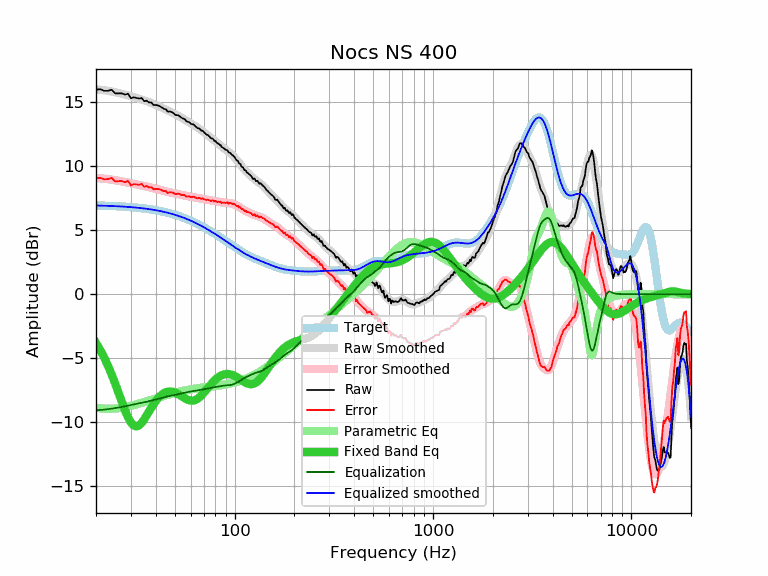

Data behind this chart, as committed beside it:
frequency, raw, error, smoothed, error_smoothed, equalization, parametric_eq, equalized_raw, equalized_smoothed, target
20, 16.00, 9.07, 16.02, 9.09, -9.09, -3.82, 6.91, 6.93, 6.93
21, 16.02, 9.10, 15.98, 9.06, -9.06, -4.37, 6.96, 6.92, 6.92
22, 15.90, 8.98, 15.94, 9.03, -9.03, -4.97, 6.87, 6.91, 6.91
23, 15.90, 9.00, 15.90, 8.99, -8.99, -5.61, 6.91, 6.90, 6.90
24, 15.98, 9.09, 15.85, 8.95, -8.95, -6.29, 7.03, 6.89, 6.89
25, 15.70, 8.82, 15.79, 8.91, -8.91, -7.01, 6.79, 6.88, 6.88
26, 15.70, 8.83, 15.73, 8.86, -8.86, -7.73, 6.83, 6.87, 6.87
27, 15.70, 8.85, 15.67, 8.82, -8.82, -8.43, 6.88, 6.85, 6.85
28, 15.60, 8.76, 15.60, 8.77, -8.77, -9.08, 6.83, 6.84, 6.84
29, 15.67, 8.85, 15.54, 8.72, -8.72, -9.63, 6.95, 6.82, 6.82
30, 15.31, 8.51, 15.47, 8.67, -8.67, -10.04, 6.64, 6.80, 6.80
31, 15.39, 8.60, 15.41, 8.63, -8.63, -10.28, 6.76, 6.78, 6.78
32, 15.34, 8.57, 15.35, 8.58, -8.58, -10.34, 6.76, 6.76, 6.76
33, 15.29, 8.55, 15.28, 8.54, -8.54, -10.26, 6.75, 6.74, 6.74
34, 15.34, 8.62, 15.22, 8.50, -8.50, -10.06, 6.84, 6.72, 6.72
35, 15.09, 8.39, 15.16, 8.46, -8.46, -9.79, 6.63, 6.70, 6.70
36, 15.13, 8.46, 15.09, 8.41, -8.41, -9.48, 6.71, 6.67, 6.67
37, 14.99, 8.34, 15.02, 8.37, -8.37, -9.17, 6.62, 6.65, 6.65
38, 14.99, 8.37, 14.95, 8.33, -8.33, -8.88, 6.66, 6.62, 6.62
39, 14.79, 8.20, 14.87, 8.28, -8.28, -8.60, 6.51, 6.59, 6.59
40, 14.79, 8.23, 14.80, 8.24, -8.24, -8.36, 6.55, 6.56, 6.56
41, 14.76, 8.23, 14.73, 8.19, -8.19, -8.16, 6.57, 6.53, 6.53
42, 14.69, 8.19, 14.65, 8.15, -8.15, -7.98, 6.54, 6.50, 6.50
43, 14.59, 8.12, 14.58, 8.11, -8.11, -7.85, 6.48, 6.47, 6.47
44, 14.49, 8.05, 14.50, 8.07, -8.07, -7.74, 6.42, 6.43, 6.43
45, 14.46, 8.06, 14.43, 8.03, -8.03, -7.67, 6.43, 6.40, 6.40
46, 14.27, 7.91, 14.36, 7.99, -7.99, -7.63, 6.28, 6.36, 6.36
47, 14.29, 7.96, 14.28, 7.96, -7.96, -7.61, 6.33, 6.33, 6.33
48, 14.24, 7.95, 14.22, 7.93, -7.93, -7.62, 6.31, 6.29, 6.29
49, 14.18, 7.93, 14.15, 7.90, -7.90, -7.65, 6.28, 6.25, 6.25
50, 14.04, 7.83, 14.08, 7.87, -7.87, -7.69, 6.17, 6.21, 6.21
51, 13.99, 7.82, 14.01, 7.85, -7.85, -7.75, 6.14, 6.16, 6.16
52, 13.99, 7.87, 13.94, 7.82, -7.82, -7.82, 6.17, 6.12, 6.12
53, 13.89, 7.81, 13.87, 7.79, -7.79, -7.90, 6.09, 6.08, 6.08
54, 13.79, 7.76, 13.80, 7.77, -7.77, -7.98, 6.02, 6.03, 6.03
55, 13.73, 7.74, 13.73, 7.74, -7.74, -8.06, 5.99, 5.99, 5.99
56, 13.69, 7.75, 13.65, 7.71, -7.71, -8.13, 5.98, 5.94, 5.94
57, 13.53, 7.63, 13.58, 7.68, -7.68, -8.20, 5.85, 5.89, 5.89
58, 13.48, 7.63, 13.50, 7.66, -7.66, -8.26, 5.82, 5.85, 5.85
59, 13.45, 7.65, 13.43, 7.63, -7.63, -8.30, 5.82, 5.80, 5.80
60, 13.34, 7.59, 13.36, 7.61, -7.61, -8.32, 5.73, 5.75, 5.75
61, 13.28, 7.58, 13.29, 7.59, -7.59, -8.33, 5.69, 5.70, 5.70
62, 13.28, 7.63, 13.22, 7.58, -7.58, -8.32, 5.70, 5.65, 5.65
63, 13.17, 7.57, 13.16, 7.56, -7.56, -8.29, 5.61, 5.60, 5.60
64, 13.07, 7.52, 13.09, 7.54, -7.54, -8.24, 5.53, 5.55, 5.55
65, 12.98, 7.49, 13.02, 7.53, -7.53, -8.18, 5.45, 5.49, 5.49
66, 12.98, 7.54, 12.95, 7.51, -7.51, -8.10, 5.47, 5.44, 5.44
67, 12.88, 7.49, 12.88, 7.49, -7.49, -8.02, 5.39, 5.39, 5.39
68, 12.78, 7.44, 12.81, 7.47, -7.47, -7.92, 5.31, 5.33, 5.33
69, 12.78, 7.50, 12.73, 7.45, -7.45, -7.81, 5.33, 5.28, 5.28
70, 12.66, 7.43, 12.66, 7.43, -7.43, -7.70, 5.23, 5.23, 5.23
71, 12.58, 7.41, 12.58, 7.41, -7.41, -7.59, 5.17, 5.17, 5.17
72, 12.48, 7.36, 12.51, 7.39, -7.39, -7.47, 5.09, 5.12, 5.12
73, 12.46, 7.39, 12.44, 7.37, -7.37, -7.36, 5.09, 5.07, 5.07
74, 12.38, 7.37, 12.36, 7.35, -7.35, -7.25, 5.03, 5.01, 5.01
75, 12.28, 7.32, 12.29, 7.34, -7.34, -7.14, 4.94, 4.96, 4.96
76, 12.18, 7.28, 12.22, 7.32, -7.32, -7.03, 4.86, 4.90, 4.90
77, 12.18, 7.33, 12.15, 7.31, -7.31, -6.94, 4.87, 4.85, 4.85
78, 12.12, 7.33, 12.08, 7.29, -7.29, -6.84, 4.83, 4.79, 4.79
79, 11.98, 7.24, 12.02, 7.28, -7.28, -6.76, 4.70, 4.74, 4.74
... 553 more rows
